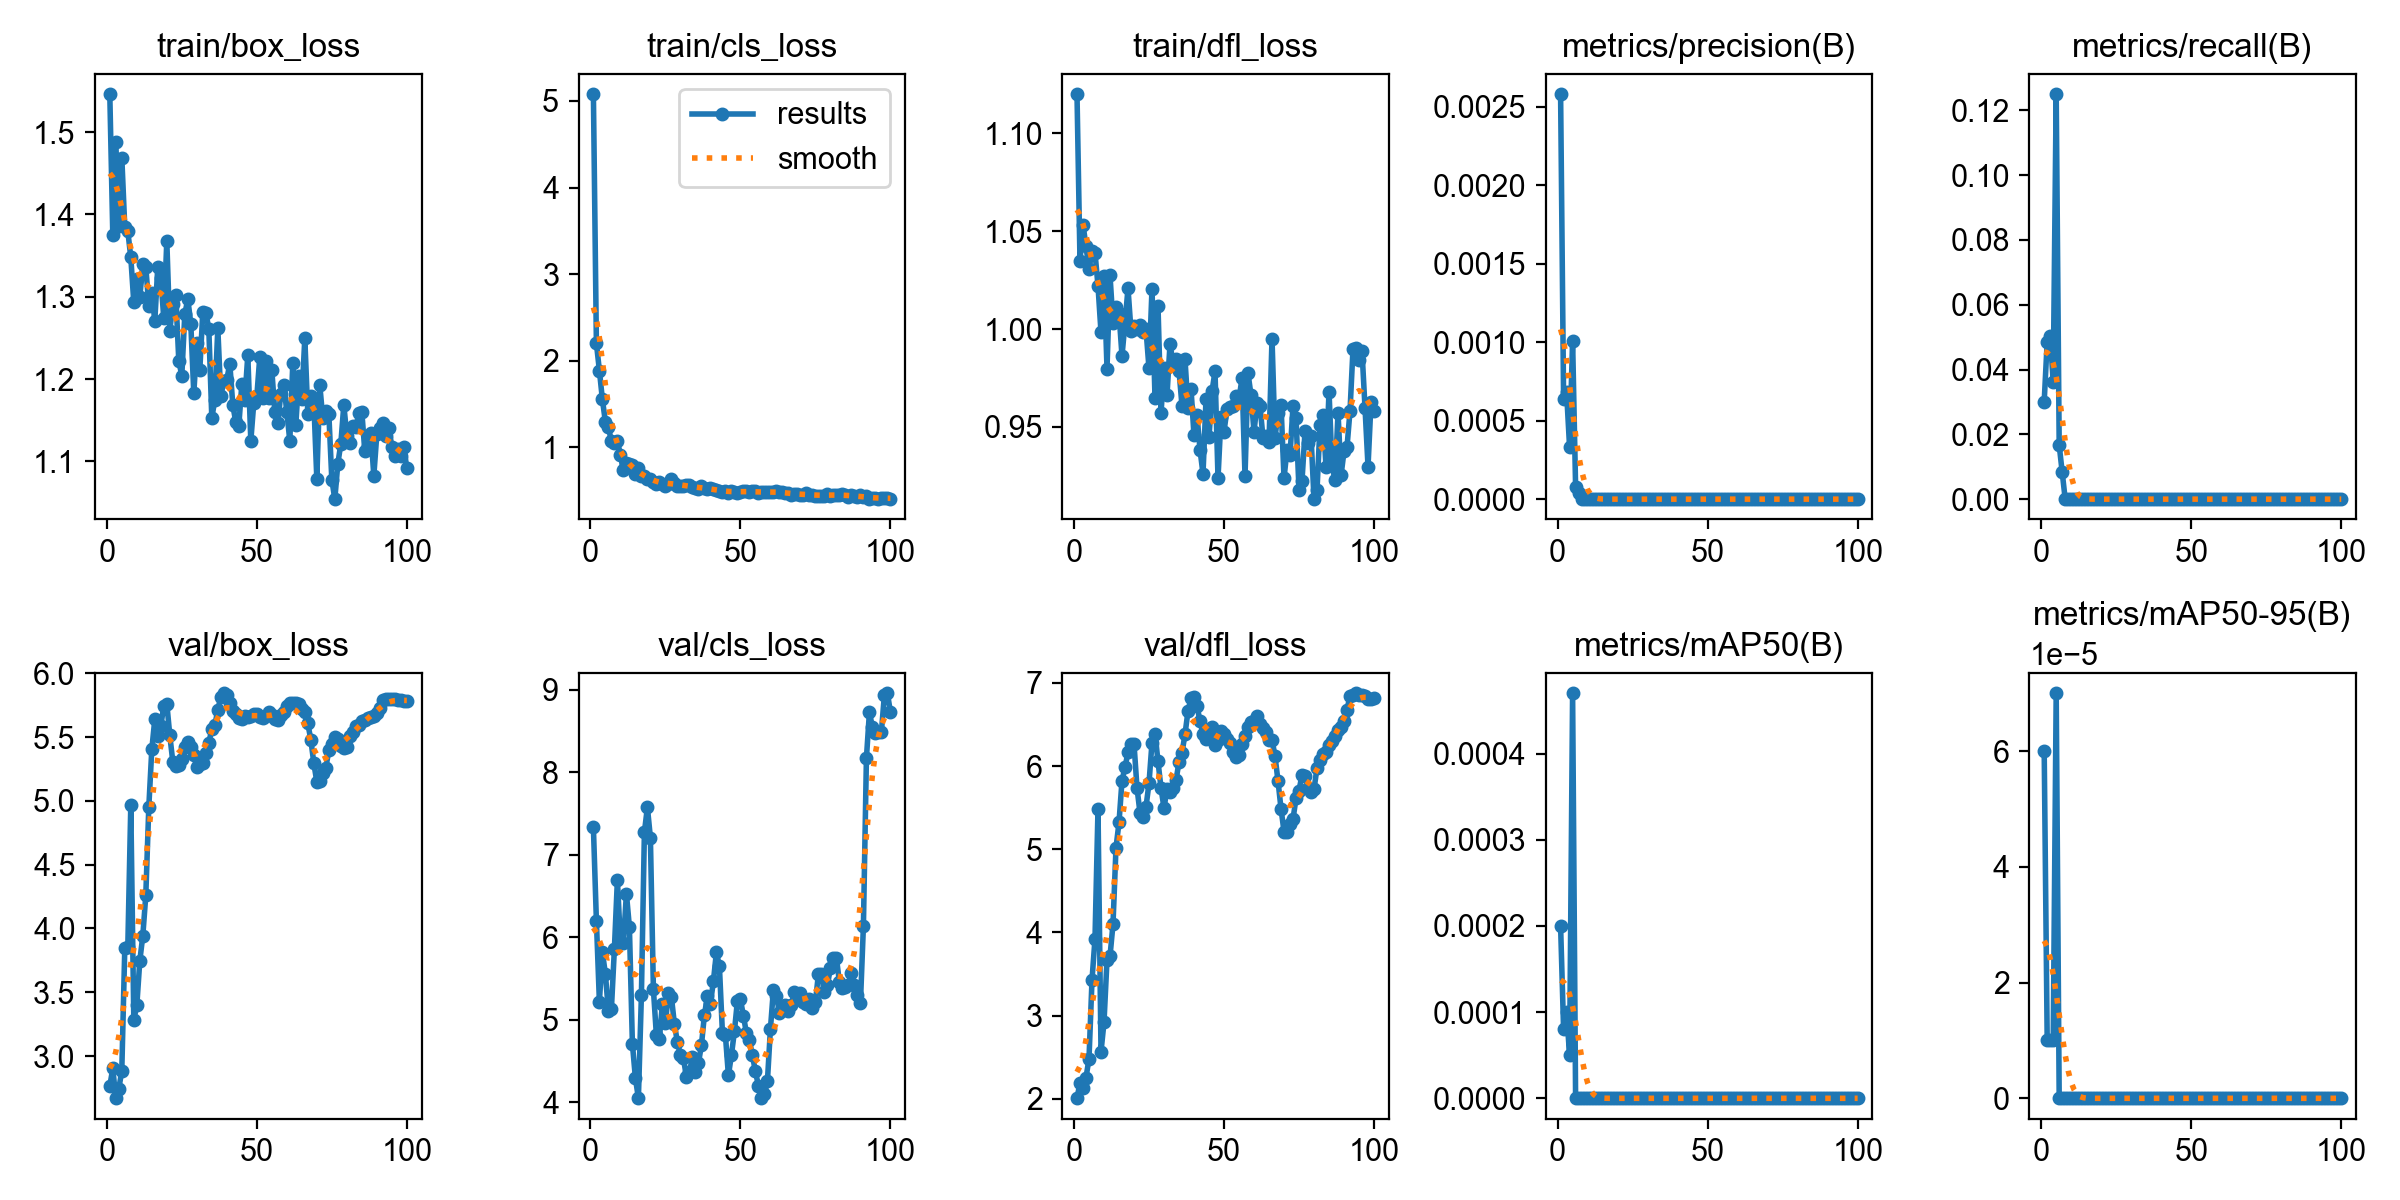

The table this chart was drawn from, first rows:
epoch, time, train/box_loss, train/cls_loss, train/dfl_loss, metrics/precision(B), metrics/recall(B), metrics/mAP50(B), metrics/mAP50-95(B), val/box_loss, val/cls_loss, val/dfl_loss, lr/pg0, lr/pg1, lr/pg2
1, 6.85, 1.546, 5.079, 1.12, 0.00258, 0.03009, 0.0002, 6e-05, 2.766, 7.332, 2.007, 0.000343, 0.000343, 0.000343
2, 12.62, 1.376, 2.202, 1.035, 0.00064, 0.04861, 8e-05, 1e-05, 2.904, 6.196, 2.194, 0.0006933, 0.0006933, 0.0006933
3, 18.45, 1.488, 1.887, 1.053, 0.00068, 0.05046, 0.0001, 1e-05, 2.669, 5.218, 2.13, 0.001037, 0.001037, 0.001037
4, 24.26, 1.386, 1.553, 1.042, 0.00033, 0.03611, 5e-05, 1e-05, 2.743, 5.821, 2.256, 0.001373, 0.001373, 0.001373
5, 30.09, 1.469, 1.293, 1.03, 0.00101, 0.125, 0.00047, 7e-05, 2.886, 5.551, 2.482, 0.001372, 0.001372, 0.001372
6, 35.98, 1.384, 1.235, 1.04, 8e-05, 0.01667, 0, 0, 3.848, 5.103, 3.427, 0.001358, 0.001358, 0.001358
7, 41.66, 1.38, 1.067, 1.039, 4e-05, 0.00833, 0, 0, 3.851, 5.125, 3.925, 0.001344, 0.001344, 0.001344
8, 47.4, 1.348, 1.05, 1.022, 0, 0, 0, 0, 4.966, 5.858, 5.487, 0.00133, 0.00133, 0.00133
9, 53.17, 1.293, 1.072, 0.9984, 0, 0, 0, 0, 3.286, 6.693, 2.566, 0.001316, 0.001316, 0.001316
10, 58.91, 1.322, 0.914, 1.027, 0, 0, 0, 0, 3.396, 5.945, 2.92, 0.001302, 0.001302, 0.001302
11, 64.6, 1.299, 0.7347, 0.9799, 0, 0, 0, 0, 3.746, 5.922, 3.669, 0.001288, 0.001288, 0.001288
12, 70.36, 1.34, 0.8157, 1.028, 0, 0, 0, 0, 3.942, 6.528, 3.713, 0.001273, 0.001273, 0.001273
13, 76.17, 1.336, 0.8023, 1.003, 0, 0, 0, 0, 4.26, 6.121, 4.1, 0.001259, 0.001259, 0.001259
14, 82, 1.289, 0.7919, 1.011, 0, 0, 0, 0, 4.951, 4.706, 5.018, 0.001245, 0.001245, 0.001245
15, 87.83, 1.304, 0.6954, 1.008, 0, 0, 0, 0, 5.402, 4.291, 5.322, 0.001231, 0.001231, 0.001231
16, 93.62, 1.271, 0.7607, 0.9863, 0, 0, 0, 0, 5.638, 4.047, 5.824, 0.001217, 0.001217, 0.001217
17, 99.37, 1.337, 0.6643, 1.003, 0, 0, 0, 0, 5.505, 5.293, 5.986, 0.001203, 0.001203, 0.001203
18, 105.2, 1.323, 0.6702, 1.021, 0, 0, 0, 0, 5.585, 7.271, 6.165, 0.001189, 0.001189, 0.001189
19, 110.9, 1.274, 0.6354, 0.9991, 0, 0, 0, 0, 5.745, 7.574, 6.266, 0.001174, 0.001174, 0.001174
20, 116.6, 1.368, 0.6327, 1.001, 0, 0, 0, 0, 5.762, 7.203, 6.268, 0.00116, 0.00116, 0.00116
21, 122.5, 1.259, 0.6012, 1, 0, 0, 0, 0, 5.513, 5.366, 5.738, 0.001146, 0.001146, 0.001146
22, 128.2, 1.292, 0.581, 1.002, 0, 0, 0, 0, 5.306, 4.808, 5.438, 0.001132, 0.001132, 0.001132
23, 133.9, 1.302, 0.6019, 0.9986, 0, 0, 0, 0, 5.273, 4.769, 5.388, 0.001118, 0.001118, 0.001118
24, 139.7, 1.222, 0.5761, 0.9998, 0, 0, 0, 0, 5.282, 5.189, 5.51, 0.001104, 0.001104, 0.001104
25, 145.4, 1.204, 0.5506, 0.9799, 0, 0, 0, 0, 5.33, 4.958, 5.793, 0.001089, 0.001089, 0.001089
26, 151.2, 1.279, 0.5731, 1.021, 0, 0, 0, 0, 5.419, 5.321, 6.282, 0.001075, 0.001075, 0.001075
27, 156.8, 1.297, 0.6318, 0.9648, 0, 0, 0, 0, 5.458, 5.275, 6.391, 0.001061, 0.001061, 0.001061
28, 162.5, 1.267, 0.5881, 1.012, 0, 0, 0, 0, 5.418, 4.945, 6.056, 0.001047, 0.001047, 0.001047
29, 168.4, 1.183, 0.5582, 0.957, 0, 0, 0, 0, 5.358, 4.725, 5.737, 0.001033, 0.001033, 0.001033
30, 174.2, 1.244, 0.5535, 0.98, 0, 0, 0, 0, 5.263, 4.573, 5.494, 0.001019, 0.001019, 0.001019
31, 179.9, 1.211, 0.5554, 0.9663, 0, 0, 0, 0, 5.285, 4.534, 5.723, 0.001005, 0.001005, 0.001005
32, 185.6, 1.282, 0.5604, 0.9923, 0, 0, 0, 0, 5.299, 4.306, 5.691, 0.0009904, 0.0009904, 0.0009904
33, 191.2, 1.281, 0.5666, 0.9831, 0, 0, 0, 0, 5.375, 4.358, 5.731, 0.0009763, 0.0009763, 0.0009763
34, 196.7, 1.261, 0.5423, 0.9845, 0, 0, 0, 0, 5.454, 4.548, 5.828, 0.0009621, 0.0009621, 0.0009621
35, 202.2, 1.153, 0.5303, 0.9788, 0, 0, 0, 0, 5.56, 4.365, 6.051, 0.000948, 0.000948, 0.000948
36, 207.7, 1.175, 0.519, 0.9607, 0, 0, 0, 0, 5.591, 4.47, 6.159, 0.0009339, 0.0009339, 0.0009339
37, 213.3, 1.262, 0.5494, 0.9845, 0, 0, 0, 0, 5.713, 4.686, 6.383, 0.0009197, 0.0009197, 0.0009197
38, 218.7, 1.179, 0.5324, 0.9598, 0, 0, 0, 0, 5.814, 5.055, 6.661, 0.0009056, 0.0009056, 0.0009056
39, 224.3, 1.198, 0.5182, 0.9695, 0, 0, 0, 0, 5.843, 5.281, 6.817, 0.0008914, 0.0008914, 0.0008914
40, 229.9, 1.2, 0.5248, 0.9457, 0, 0, 0, 0, 5.829, 5.192, 6.825, 0.0008773, 0.0008773, 0.0008773
41, 235.4, 1.219, 0.515, 0.956, 0, 0, 0, 0, 5.765, 5.465, 6.726, 0.0008631, 0.0008631, 0.0008631
42, 240.9, 1.168, 0.5085, 0.9384, 0, 0, 0, 0, 5.705, 5.816, 6.536, 0.000849, 0.000849, 0.000849
43, 246.4, 1.148, 0.4988, 0.9261, 0, 0, 0, 0, 5.684, 5.646, 6.388, 0.0008348, 0.0008348, 0.0008348
44, 252, 1.143, 0.4877, 0.9643, 0, 0, 0, 0, 5.653, 4.842, 6.32, 0.0008207, 0.0008207, 0.0008207
45, 257.5, 1.194, 0.4974, 0.9447, 0, 0, 0, 0, 5.644, 4.81, 6.413, 0.0008065, 0.0008065, 0.0008065
46, 263, 1.175, 0.4743, 0.9682, 0, 0, 0, 0, 5.662, 4.323, 6.465, 0.0007924, 0.0007924, 0.0007924
47, 268.6, 1.229, 0.4956, 0.9785, 0, 0, 0, 0, 5.659, 4.568, 6.253, 0.0007782, 0.0007782, 0.0007782
48, 274.2, 1.125, 0.4796, 0.9238, 0, 0, 0, 0, 5.666, 4.856, 6.316, 0.0007641, 0.0007641, 0.0007641
49, 279.5, 1.172, 0.4755, 0.9553, 0, 0, 0, 0, 5.683, 5.226, 6.418, 0.0007499, 0.0007499, 0.0007499
50, 284.9, 1.179, 0.4837, 0.9475, 0, 0, 0, 0, 5.681, 5.244, 6.38, 0.0007358, 0.0007358, 0.0007358
51, 290.3, 1.227, 0.5002, 0.9592, 0, 0, 0, 0, 5.657, 5.047, 6.322, 0.0007216, 0.0007216, 0.0007216
52, 295.6, 1.177, 0.497, 0.9602, 0, 0, 0, 0, 5.648, 4.835, 6.282, 0.0007075, 0.0007075, 0.0007075
53, 301, 1.223, 0.4803, 0.9608, 0, 0, 0, 0, 5.665, 4.748, 6.175, 0.0006934, 0.0006934, 0.0006934
54, 306.4, 1.178, 0.4992, 0.9656, 0, 0, 0, 0, 5.694, 4.567, 6.105, 0.0006792, 0.0006792, 0.0006792
55, 311.7, 1.211, 0.4915, 0.9643, 0, 0, 0, 0, 5.673, 4.37, 6.139, 0.0006651, 0.0006651, 0.0006651
56, 317, 1.16, 0.4674, 0.9748, 0, 0, 0, 0, 5.643, 4.2, 6.265, 0.0006509, 0.0006509, 0.0006509
57, 322.4, 1.147, 0.4826, 0.9249, 0, 0, 0, 0, 5.636, 4.045, 6.357, 0.0006368, 0.0006368, 0.0006368
58, 327.8, 1.183, 0.4829, 0.9774, 0, 0, 0, 0, 5.673, 4.093, 6.474, 0.0006226, 0.0006226, 0.0006226
59, 333.1, 1.193, 0.4842, 0.9663, 0, 0, 0, 0, 5.699, 4.251, 6.529, 0.0006085, 0.0006085, 0.0006085
60, 338.5, 1.16, 0.4837, 0.9475, 0, 0, 0, 0, 5.745, 4.883, 6.541, 0.0005943, 0.0005943, 0.0005943
... 40 more rows
